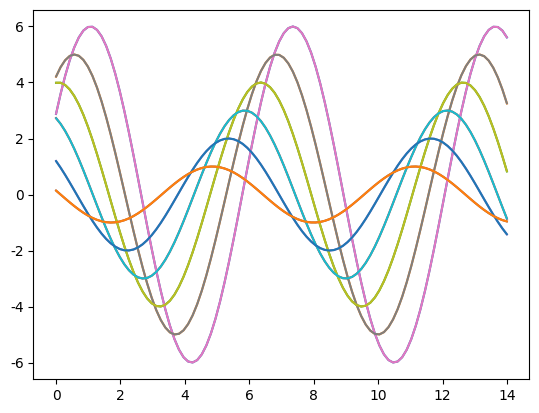

Recreate this plot in Python.
#%%
import numpy as np
import matplotlib as mpl
import matplotlib.pyplot as plt
import seaborn as sns

np.random.seed(sum(map(ord,"aesthetics")))

def sinplot(flip=1):
    x=np.linspace(0,14,100)
    for i in range(1,7):
        plt.plot(x,np.sin(x+i*.5)*(7-i)*flip)

sinplot()
sns.set()
sinplot()